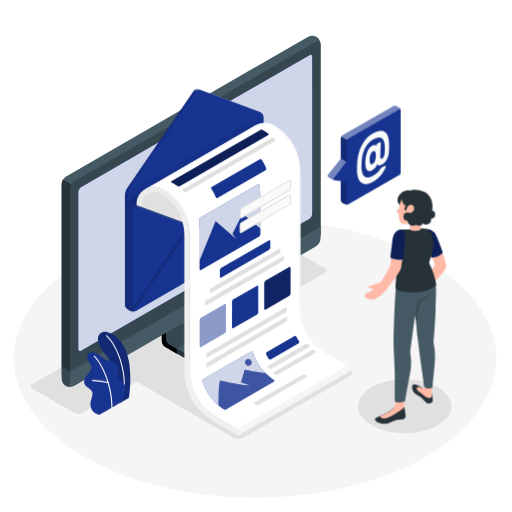
t = 0.00 s
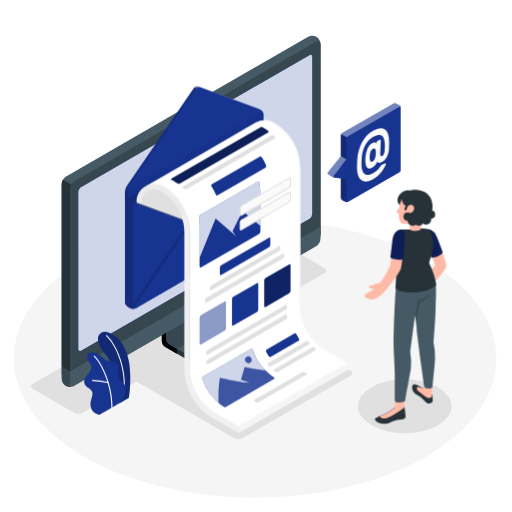
t = 0.19 s
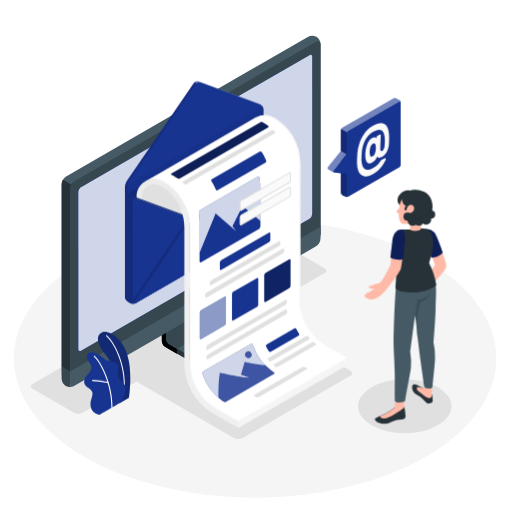
t = 0.56 s
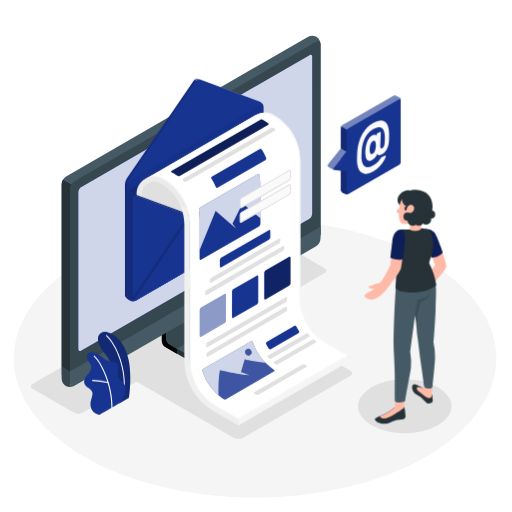
t = 0.75 s
t = 0.94 s: frame unchanged from t = 0.56 s, image omitted
t = 1.31 s: frame unchanged from t = 0.19 s, image omitted

The animated SVG that drew these frames (rendered in a browser with its animation timeline set to each time). Animation: 1 CSS @keyframes rule; one cycle of 1.50 s, repeats indefinitely.

<svg class="animated" id="freepik_stories-newsletter" xmlns="http://www.w3.org/2000/svg" viewBox="0 0 500 500" version="1.1" xmlns:xlink="http://www.w3.org/1999/xlink" xmlns:svgjs="http://svgjs.com/svgjs"><style>svg#freepik_stories-newsletter:not(.animated) .animable {opacity: 0;}svg#freepik_stories-newsletter.animated #freepik--Newsletter--inject-45 {animation: 1.5s Infinite  linear floating;animation-delay: 0s;}svg#freepik_stories-newsletter.animated #freepik--speech-bubble--inject-45 {animation: 1.5s Infinite  linear floating;animation-delay: 0s;}            @keyframes floating {                0% {                    opacity: 1;                    transform: translateY(0px);                }                50% {                    transform: translateY(-10px);                }                100% {                    opacity: 1;                    transform: translateY(0px);                }            }        </style><g id="freepik--Floor--inject-45" class="animable" style="transform-origin: 249.05px 350.02px;"><ellipse id="freepik--floor--inject-45" cx="249.05" cy="350.02" rx="235.61" ry="136.03" style="fill: rgb(245, 245, 245); transform-origin: 249.05px 350.02px;" class="animable"></ellipse></g><g id="freepik--Shadows--inject-45" class="animable" style="transform-origin: 235.466px 333.058px;"><path id="freepik--Shadow--inject-45" d="M228.47,427.63l-96.95-56c-2.4-1.38-2.4-3.62,0-5L236.59,306a9.57,9.57,0,0,1,8.66,0l97,56c2.39,1.38,2.39,3.61,0,5L237.13,427.63A9.57,9.57,0,0,1,228.47,427.63Z" style="fill: rgb(224, 224, 224); transform-origin: 236.881px 366.815px;" class="animable"></path><ellipse id="freepik--shadow--inject-45" cx="395.28" cy="396.7" rx="45.65" ry="26.36" style="fill: rgb(224, 224, 224); transform-origin: 395.28px 396.7px;" class="animable"></ellipse><path id="freepik--shadow--inject-45" d="M72.36,403.17,31.72,379.71c-2.29-1.32-2.29-3.47,0-4.79L268.11,238.44a9.19,9.19,0,0,1,8.3,0l40.64,23.46c2.29,1.33,2.29,3.47,0,4.79L80.66,403.17A9.13,9.13,0,0,1,72.36,403.17Z" style="fill: rgb(224, 224, 224); transform-origin: 174.385px 320.809px;" class="animable"></path></g><g id="freepik--Device--inject-45" class="animable" style="transform-origin: 186.62px 206.438px;"><g id="freepik--device--inject-45" class="animable" style="transform-origin: 186.62px 206.438px;"><path d="M218.44,356.71l34.94-20.2c3.6-2.08,5.4-4.81,5.4-7.53s0-4.86,0-4.86l-36.25-20.44a7.7,7.7,0,0,1-3.48-6V260.39l-61,35.26v37.27a7.7,7.7,0,0,0,3.48,6l30.84,17.77C199.56,360.87,211.24,360.87,218.44,356.71Z" style="fill: rgb(38, 50, 56); transform-origin: 208.415px 310.109px;" id="elt9v4h1vy44f" class="animable"></path><path d="M172.7,340.54v4.84l-11.19-6.44a7.7,7.7,0,0,1-3.47-6V295.65l11.62-6.71c.25,2.95.51,6,.75,9l-8.15,4.72v27.84a7.65,7.65,0,0,0,3.47,6Z" id="elfq4rlh8pfnn" class="animable" style="transform-origin: 165.37px 317.16px;"></path><path d="M162.25,330.49a7.67,7.67,0,0,0,3.48,6l26.62,15.34c7.21,4.16,18.89,4.16,26.09,0l34.95-20.2c7.21-4.15,7.21-10.89,0-15l-26.64-15.35a7.68,7.68,0,0,1-3.48-6V267.38l-61,35.26Z" style="fill: rgb(69, 90, 100); transform-origin: 210.524px 311.165px;" id="elhibzq87b9q4" class="animable"></path><path d="M233.84,305.35h0l-7.08-4.09a7.68,7.68,0,0,1-3.48-6V267.38l-61,35.26v27.85a7.67,7.67,0,0,0,3.48,6l7,4Z" style="fill: rgb(55, 71, 79); transform-origin: 198.06px 303.935px;" id="elval7q80fa8b" class="animable"></path><path d="M258.79,324.12V329c0,2.73-1.81,5.44-5.4,7.53L218.45,356.7A26.17,26.17,0,0,1,206,359.79V355a26.17,26.17,0,0,0,12.45-3.09l34.94-20.21C257,329.58,258.79,326.85,258.79,324.12Z" style="fill: rgb(55, 71, 79); transform-origin: 232.395px 341.955px;" id="el4p50c68dicw" class="animable"></path><path d="M64.27,372.33a9.32,9.32,0,0,0,8.43-.16l236-136.25a9.6,9.6,0,0,0,4.35-7.53V43.28A9.3,9.3,0,0,0,309,35.91a9.3,9.3,0,0,0-8.42.16l-236,136.25a9.58,9.58,0,0,0-4.34,7.52V365A9.34,9.34,0,0,0,64.27,372.33Z" style="fill: rgb(69, 90, 100); transform-origin: 186.645px 204.12px;" id="ela5uriufon" class="animable"></path><path d="M72.7,372.16l236-136.24a9.61,9.61,0,0,0,4.34-7.53V43.28c0-2.77-1.94-3.9-4.34-2.51L72.7,177a9.61,9.61,0,0,0-4.35,7.53v185.1C68.35,372.43,70.3,373.55,72.7,372.16Z" style="fill: rgb(55, 71, 79); transform-origin: 190.695px 206.466px;" id="eluupg9jd129l" class="animable"></path><path d="M72.06,377.13a9.42,9.42,0,0,1-7.79-.16,9.35,9.35,0,0,1-4.08-7.39V358l8.16,4.72V374.3C68.35,376.83,70,378,72.06,377.13Z" style="fill: rgb(55, 71, 79); transform-origin: 66.125px 367.948px;" id="eliufpkvkmij" class="animable"></path><path d="M68.35,362.72v11.57c0,2.77,2,3.9,4.35,2.51l236-136.25A9.61,9.61,0,0,0,313,233V221.41Z" style="fill: rgb(69, 90, 100); transform-origin: 190.675px 299.402px;" id="els064lamg7p" class="animable"></path><path d="M76.51,340.91V187.25a5.76,5.76,0,0,1,2.61-4.51L302.27,53.9c1.44-.83,2.61-.16,2.61,1.5V209.06a5.76,5.76,0,0,1-2.61,4.52L79.11,342.42C77.67,343.25,76.51,342.57,76.51,340.91Z" style="fill: #183491; transform-origin: 190.695px 198.159px;" id="elzrihjlw8jl" class="animable"></path><path d="M76.51,340.91V187.25a5.76,5.76,0,0,1,2.61-4.51L302.27,53.9c1.44-.83,2.61-.16,2.61,1.5V209.06a5.76,5.76,0,0,1-2.61,4.52L79.11,342.42C77.67,343.25,76.51,342.57,76.51,340.91Z" style="fill: #183491; transform-origin: 190.695px 198.159px;" id="el45rm5bbixs4" class="animable"></path><g id="el8whvg8n5afn"><path d="M76.51,340.91V187.25a5.76,5.76,0,0,1,2.61-4.51L302.27,53.9c1.44-.83,2.61-.16,2.61,1.5V209.06a5.76,5.76,0,0,1-2.61,4.52L79.11,342.42C77.67,343.25,76.51,342.57,76.51,340.91Z" style="fill: rgb(255, 255, 255); opacity: 0.8; transform-origin: 190.695px 198.159px;" class="animable" id="els1rm8ommycr"></path></g><path d="M190.69,296.39a8,8,0,0,0-3.59,6.23c0,2.29,1.61,3.22,3.59,2.07a7.92,7.92,0,0,0,3.6-6.22C194.29,296.17,192.68,295.24,190.69,296.39Z" style="fill: #183491; transform-origin: 190.695px 300.54px;" id="elm1lr6kh3q5r" class="animable"></path><path d="M69.63,180.25a9.23,9.23,0,0,0-1.28,4.29V362.72L60.19,358V179.84a8.89,8.89,0,0,1,1.28-4.29Z" style="fill: rgb(38, 50, 56); transform-origin: 64.91px 269.135px;" id="eli1a1ap5ywdf" class="animable"></path></g></g><g id="freepik--Newsletter--inject-45" class="animable" style="transform-origin: 231.53px 256.096px;"><g id="freepik--newsletter--inject-45" class="animable" style="transform-origin: 231.53px 256.096px;"><g id="freepik--Envelope--inject-45" class="animable" style="transform-origin: 231.53px 256.096px;"><path d="M122,196.15l133.38-77,5.34,3.08a5.57,5.57,0,0,1,2.51,4.35V225a5.55,5.55,0,0,1-2.51,4.34L132.31,303.42a5.61,5.61,0,0,1-5,0l-2.83-1.64a5.55,5.55,0,0,1-2.51-4.34Z" style="fill: #183491; transform-origin: 192.6px 211.579px;" id="el01h7zel9929z" class="animable"></path><g id="elzxr4m69aet"><path d="M122,196.15l133.38-77,5.34,3.08a5.57,5.57,0,0,1,2.51,4.35V225a5.55,5.55,0,0,1-2.51,4.34L132.31,303.42a5.61,5.61,0,0,1-5,0l-2.83-1.64a5.55,5.55,0,0,1-2.51-4.34Z" style="opacity: 0.2; transform-origin: 192.6px 211.579px;" class="animable" id="elj2f03okviq"></path></g><path d="M254.6,110.49l.54-.3-2.07-1.2h0a3.94,3.94,0,0,0-.55-.26L193.82,87a4.06,4.06,0,0,0-4.51,1.44L123.65,184.3a11.34,11.34,0,0,0-1.7,5.48v6.37l2,1.18,131.34-78.19v-6.37A4.3,4.3,0,0,0,254.6,110.49Z" style="fill: #183491; transform-origin: 188.62px 142.066px;" id="eljspna59viuq" class="animable"></path><g id="elsbdhzt8g3m"><path d="M192,88.87a3.32,3.32,0,0,0-.68.72l-65.67,95.89a10.2,10.2,0,0,0-1.22,2.74l-2-1.18a13.1,13.1,0,0,1,.53-1.45s0,0,0,0c.09-.2.18-.39.28-.58l0-.09a5.23,5.23,0,0,1,.35-.58l65.66-95.89a3.19,3.19,0,0,1,.33-.4l.35-.32Z" style="opacity: 0.1; transform-origin: 157.215px 137.975px;" class="animable" id="elhqc7xesnww9"></path></g><g id="el8luv7z9jdpv"><path d="M255.12,110.18a3.2,3.2,0,0,0-.56-.27L195.85,88.15a4,4,0,0,0-3.82.72l-2-1.18a4.07,4.07,0,0,1,3.83-.72l58.7,21.75a3.11,3.11,0,0,1,.55.27Z" style="fill: rgb(255, 255, 255); opacity: 0.35; transform-origin: 222.575px 98.4759px;" class="animable" id="elzmpakebvjv"></path></g><path d="M123.3,184.88a6.36,6.36,0,0,1,.35-.58A6.36,6.36,0,0,0,123.3,184.88Z" style="fill: #183491; transform-origin: 123.475px 184.59px;" id="ela9ch8cex3z" class="animable"></path><path d="M189.64,88l.35-.32Z" style="fill: #183491; transform-origin: 189.815px 87.84px;" id="elee6vo49uhy" class="animable"></path><path d="M122.42,187.05a12.56,12.56,0,0,1,.53-1.46A12.56,12.56,0,0,0,122.42,187.05Z" style="fill: #183491; transform-origin: 122.685px 186.32px;" id="ellbz9bl8folb" class="animable"></path><path d="M123,185.55c.09-.2.18-.39.28-.58C123.15,185.16,123.06,185.35,123,185.55Z" style="fill: #183491; transform-origin: 123.14px 185.26px;" id="el1oywbhgk66f" class="animable"></path><g id="el3pjmpi35wbr"><path d="M123,185.59l0,0Z" style="opacity: 0.2; transform-origin: 123px 185.59px;" class="animable" id="elos8ygrgty4"></path></g><g id="el63os67jb2jr"><polygon points="122.42 187.05 122.42 187.05 122.42 187.04 122.42 187.05" style="opacity: 0.2; transform-origin: 122.42px 187.045px;" class="animable" id="el46kgybwgk44"></polygon></g><g id="elxryq5sm8dkn"><polygon points="189.99 87.69 189.99 87.69 189.99 87.69 189.99 87.69" style="opacity: 0.2; transform-origin: 189.99px 87.69px;" class="animable" id="eleca00itobw"></polygon></g><g id="elmu2mxxid8v"><path d="M123.25,185a.41.41,0,0,1,0-.09A.41.41,0,0,0,123.25,185Z" style="opacity: 0.2; transform-origin: 123.249px 184.955px;" class="animable" id="el6gxaxv2jqk9"></path></g><g id="elehketwx6c84"><path d="M189.31,88.41a4.12,4.12,0,0,1,.33-.4A4.12,4.12,0,0,0,189.31,88.41Z" style="opacity: 0.2; transform-origin: 189.475px 88.21px;" class="animable" id="elmqps0p98w1"></path></g><path d="M191.35,89.59l-65.67,95.89A11.44,11.44,0,0,0,124,191v6.37l133.38-77V114a4.62,4.62,0,0,0-2.81-4L195.85,88.16A4,4,0,0,0,191.35,89.59Z" style="fill: #183491; transform-origin: 190.69px 142.661px;" id="el8z4db7ss3qj" class="animable"></path><g id="el069rmxttnwqp"><path d="M257.37,114a4.35,4.35,0,0,0-.71-2.24l-132.2,76.51v0A9.8,9.8,0,0,0,124,191v6.37l133.38-77Z" style="opacity: 0.05; transform-origin: 190.69px 154.565px;" class="animable" id="elu2vzdjlmck7"></path></g><path d="M181.11,209.46a51.72,51.72,0,0,1,4.09,20.18v3.89l-49.82,26h0V199.65a15,15,0,0,1,.39-3.43h0c.1-.44.23-.87.36-1.3l.22-.64a13.87,13.87,0,0,1,.84-1.84,14.65,14.65,0,0,1,1.92-2.76c.21-.25.44-.49.67-.72s.48-.46.73-.68a15.19,15.19,0,0,1,17.65-1.77s.88-.36,2.5-1a52.08,52.08,0,0,1,17.58,18.15A53.72,53.72,0,0,1,181.11,209.46Z" style="fill: rgb(224, 224, 224); transform-origin: 160.29px 222.003px;" id="eld9ugk1fbq09" class="animable"></path><polygon points="341.11 362.75 232.81 425.42 232.81 419.54 341.1 356.87 341.11 362.75" style="fill: rgb(245, 245, 245); transform-origin: 286.96px 391.145px;" id="elx0l7qimuc9f" class="animable"></polygon><path d="M181.11,209.46a53.72,53.72,0,0,0-2.87-5.79q-1.19-2.05-2.56-4c-.25-.36-.51-.72-.78-1.07s-.48-.65-.73-1-.42-.54-.64-.8l-.21-.26-.82-1a5.08,5.08,0,0,0-.38-.43c-.21-.25-.44-.5-.66-.74-.5-.55-1-1.09-1.55-1.6-.3-.31-.6-.61-.91-.89a3.25,3.25,0,0,0-.27-.26l-.84-.77c-.33-.3-.66-.59-1-.87s-.55-.47-.84-.7a4.78,4.78,0,0,0-.42-.34c-.32-.26-.65-.51-1-.76s-.85-.64-1.29-1-.89-.63-1.34-.92l-1.36-.88-.26-.16-1.17-.7c-.35-.2-.71-.39-1.06-.56a20.1,20.1,0,0,0-1.87-.79,18.77,18.77,0,0,0-2.12-.61l-.71-.14a17.34,17.34,0,0,0-2.86-.24l-.77,0a10.54,10.54,0,0,0-1.13.09l-.63.08-.41.06a3.89,3.89,0,0,0-.47.09h-.06l-.7.16a5.26,5.26,0,0,0-.53.15l-.27.08q-.28.08-.57.18a13.66,13.66,0,0,0-1.5.58c-.3.13-.6.28-.9.43a1.3,1.3,0,0,0-.26.14c-.16.08-.33.17-.49.27l-.47.29a16.94,16.94,0,0,0-1.66,1.15s-.06.05-.08.07c-.27.22-.54.44-.81.69h0l-.56.53c-.11.1-.21.21-.31.31a18.23,18.23,0,0,0-1.39,1.64c-.18.24-.35.48-.51.73s-.38.58-.56.89c0,0,0,0,0,0a9.75,9.75,0,0,0-.49.9,13.07,13.07,0,0,0-.57,1.26c-.08.2-.17.41-.24.63s-.07.19-.1.28c-.11.32-.2.64-.29,1s-.17.64-.23,1c0,0,0,0,0,0a6.42,6.42,0,0,0-.13.66,2.17,2.17,0,0,0,0,.25c0,.22-.07.43-.09.64s-.06.57-.07.86,0,.79,0,1.2l0,47.77h5.14V199.66a12.17,12.17,0,0,1,18.27-10.55,47,47,0,0,1,19.48,21.82l6.1,1.45C181.89,211.4,181.51,210.42,181.11,209.46Z" style="fill: rgb(235, 235, 235); transform-origin: 157.833px 214.71px;" id="elmm9vv431bqb" class="animable"></path><path d="M259.8,226.27a1.21,1.21,0,0,1-.14.2l-55.59-17.62a9.58,9.58,0,0,0-12,3.69l-59.42,88.32-2.2,1.27h0a1.79,1.79,0,0,1-1.7.19l61.11-91a9.62,9.62,0,0,1,12-3.7Z" style="fill: #183491; transform-origin: 194.275px 254.634px;" id="el5hg6i3hn0hb" class="animable"></path><g id="elw2y1p0v7ob"><path d="M186.59,221.21l.14-.12-54.09,79.77-2.2,1.27h0a1.82,1.82,0,0,1-1.7.19l55.73-82.4Z" style="fill: rgb(255, 255, 255); opacity: 0.4; transform-origin: 157.735px 261.184px;" class="animable" id="elais2isfyllw"></path></g><g id="elwmhqm97i0u"><path d="M259.8,226.27a1.21,1.21,0,0,1-.14.2l-55.59-17.63a9.57,9.57,0,0,0-12,3.7l-2.2-1.28a9.6,9.6,0,0,1,12-3.68Z" style="fill: rgb(255, 255, 255); opacity: 0.4; transform-origin: 224.835px 216.618px;" class="animable" id="el4rjli0h6typ"></path></g><path d="M263.13,125.94h0c-.12-.72-.5-.92-1-.58a2.89,2.89,0,0,0-.64.66l-.28.39L206.36,209.8l-8.19,11.41a4.67,4.67,0,0,1-4.51,1.69l-7.07-1.68-54-19.87a2.75,2.75,0,0,0-1.1,0,2,2,0,0,0-.41.13l2-1.18,51.74,19,6.81,2.44a4.65,4.65,0,0,0,4.51-1.69l8.19-11.4,55.12-83.78a2.2,2.2,0,0,1,.62-.57l-4.77-2.75,2-1.15,3.3,1.9A5.72,5.72,0,0,1,263.13,125.94Z" style="fill: #183491; transform-origin: 197.105px 171.689px;" id="elmzn1pl1oerf" class="animable"></path><g id="elb30qo1fihl9"><path d="M206.36,209.79l-8.19,11.41a4.67,4.67,0,0,1-4.51,1.69l-7.07-1.68.14-.12.34-.54,4.63,1.1a4.65,4.65,0,0,0,4.51-1.69l8.11-11.28Z" style="fill: rgb(255, 255, 255); opacity: 0.4; transform-origin: 196.475px 215.824px;" class="animable" id="el3a71o0r763k"></path></g><g id="eln9707hpy7bn"><path d="M260.67,122.21l-3.3-1.9-2,1.15,4.77,2.75h0a2.1,2.1,0,0,0-.62.57L204.4,208.56l-.08.11h0l2,1.11,54.85-83.39.28-.39a2.89,2.89,0,0,1,.64-.66c.49-.34.87-.14,1,.58h0A5.72,5.72,0,0,0,260.67,122.21Z" style="opacity: 0.1; transform-origin: 233.705px 165.045px;" class="animable" id="elekmxqnj2p8n"></path></g><path d="M133.72,202.94,122,196.15V297.44a5.55,5.55,0,0,0,2.51,4.34l2.83,1.63a5.58,5.58,0,0,0,5,0l1.41-.82Z" style="fill: #183491; transform-origin: 127.875px 250.076px;" id="elr1mglvz5gw" class="animable"></path><g id="elqytau5076i"><path d="M133.72,202.94,122,196.15V297.44a5.55,5.55,0,0,0,2.51,4.34l2.83,1.63a5.58,5.58,0,0,0,5,0l1.41-.82Z" style="opacity: 0.15; transform-origin: 127.875px 250.076px;" class="animable" id="eldcahahf9775"></path></g><path d="M261.21,126.41v97.32a5,5,0,0,1-.78,2.54,5.2,5.2,0,0,1-1.47,1.64l-.09.06-.17.11-128.36,74.1h0a2.38,2.38,0,0,1-.49.23,3.19,3.19,0,0,1,0-.45v-98.4a2.18,2.18,0,0,1,2.82-2.22l54,19.87,7.07,1.68a4.67,4.67,0,0,0,4.51-1.69l8.19-11.41Z" style="fill: rgb(69, 90, 100); transform-origin: 195.526px 214.41px;" id="elicheugj6amr" class="animable"></path><path d="M263.18,126.57V225a5.11,5.11,0,0,1-.78,2.54,5.48,5.48,0,0,1-1.47,1.65l-.1,0a1.53,1.53,0,0,1-.16.11l-128.36,74.1h0a1.79,1.79,0,0,1-1.71.2,1.52,1.52,0,0,1-.75-1.2,3.19,3.19,0,0,1,0-.45v-98.4a2.18,2.18,0,0,1,2.82-2.22l54,19.87,7.07,1.68a4.67,4.67,0,0,0,4.51-1.69l8.19-11.41,54.85-83.39.28-.39C262.42,124.73,263.18,125,263.18,126.57Z" style="fill: #183491; transform-origin: 196.511px 214.464px;" id="elsdynf7oabv" class="animable"></path><path d="M260.67,229.31l.17-.11.09-.06a5.32,5.32,0,0,0,1.47-1.64,5.11,5.11,0,0,0,.78-2.5l-56.81-15.2,38,28.9Z" style="fill: #183491; transform-origin: 234.775px 224.25px;" id="elmv016p2hwn" class="animable"></path><g id="eldxmqgeevaj"><path d="M260.67,229.31l.17-.11.09-.06a5.32,5.32,0,0,0,1.47-1.64,5.11,5.11,0,0,0,.78-2.5l-56.81-15.2,38,28.9Z" style="opacity: 0.2; transform-origin: 234.775px 224.25px;" class="animable" id="els5yzqn7wux"></path></g><path d="M129.8,302a1.73,1.73,0,0,0,.78,1.65,1.75,1.75,0,0,0,1.71-.19h0l44.2-25.51,10.09-56.69-56.8,79.12Z" style="fill: #183491; transform-origin: 158.18px 262.525px;" id="elz7lwy2nt87" class="animable"></path><g id="elkdxpmfni2qn"><path d="M192,212.53l-61.46,91.08a1.73,1.73,0,0,1-.78-1.65v-1.63l60-89,0,0Z" style="opacity: 0.15; transform-origin: 160.874px 257.47px;" class="animable" id="el70b2qhssari"></path></g><path d="M262.4,227.5a5.32,5.32,0,0,1-1.47,1.64l-.09.06L132.31,303.41h0a1.75,1.75,0,0,1-1.71.19l61.47-91.09a9.65,9.65,0,0,1,12.08-3.71Z" style="fill: #183491; transform-origin: 196.5px 255.859px;" id="elw1f5htz849a" class="animable"></path><path d="M262.4,227.5a5.2,5.2,0,0,1-1.47,1.64l-.09.06L132.31,303.41h0a1.81,1.81,0,0,1-1.71.19l1.71-2.72L258.6,228l.1-.06a5.11,5.11,0,0,0,1.33-1.44Z" style="fill: #183491; transform-origin: 196.5px 265.116px;" id="elpfv1p4uelwg" class="animable"></path><g id="elg3rx3qkzv0g"><path d="M122.42,187l2,1.18A10,10,0,0,0,124,191v6.36l-2-1.18v-6.37A10,10,0,0,1,122.42,187Z" style="opacity: 0.15; transform-origin: 123.21px 192.18px;" class="animable" id="elqiwe234zb9"></path></g><polygon points="133.15 200.26 131.11 201.44 129.05 200.25 123.98 197.33 125.95 196.16 133.15 200.26" style="fill: #183491; transform-origin: 128.565px 198.8px;" id="elwtjojc4bc3" class="animable"></polygon><g id="el8ldtd5p2s4"><path d="M133.24,200.3,126,196.16l-2,1.17,5.07,2.92,2.06,1.19,0,0,.39-.12a2.75,2.75,0,0,1,1.1,0l4.1,1.52,47.11,17.34.74-1.09Z" style="opacity: 0.1; transform-origin: 154.285px 208.17px;" class="animable" id="el3pwonl2jdm6"></path></g></g><path d="M340.86,357.06,232.57,419.73l-21.64-12.5a51.91,51.91,0,0,1-26-45V229.83a51.71,51.71,0,0,0-4.08-20.18,53.72,53.72,0,0,0-2.87-5.79,51.89,51.89,0,0,0-19-19,17.09,17.09,0,0,0-16.56-.42l12.9-7.44,47.58-27.47,46.95-27.28.14-.08a17.13,17.13,0,0,1,17.28,0,51.94,51.94,0,0,1,26,45V299.58a51.94,51.94,0,0,0,26,45Z" style="fill: rgb(255, 255, 255); transform-origin: 241.64px 269.781px;" id="elh49d52c6nsv" class="animable"></path><path d="M258.64,119.83v1a16.07,16.07,0,0,1,8.13,2.22,50.9,50.9,0,0,1,25.47,44.11V299.58a53.11,53.11,0,0,0,26.47,45.85l20.15,11.64-106.29,61.5-21.15-12.21A51,51,0,0,1,186,362.26V229.83A52.9,52.9,0,0,0,159.48,184a18,18,0,0,0-9.13-2.48c-.29,0-.58,0-.88,0l6.35-3.66,47.58-27.48,47-27.28.12-.07a16.32,16.32,0,0,1,8.15-2.21v-1m0,0a17.34,17.34,0,0,0-8.65,2.34l-.14.08L202.9,149.53,155.32,177l-12.9,7.44a17.36,17.36,0,0,1,7.93-1.93,17.06,17.06,0,0,1,8.63,2.35,51.89,51.89,0,0,1,19,19,53.72,53.72,0,0,1,2.87,5.79A51.71,51.71,0,0,1,185,229.83V362.26a51.91,51.91,0,0,0,26,45l21.64,12.5,108.29-62.67-21.65-12.5a51.94,51.94,0,0,1-26-45V167.16a51.94,51.94,0,0,0-26-45,17.19,17.19,0,0,0-8.63-2.35Z" style="fill: rgb(245, 245, 245); transform-origin: 241.675px 269.785px;" id="elscmpe87pdjf" class="animable"></path><path d="M232.81,419.54,211.17,407a51.92,51.92,0,0,1-26-45V229.64a51.74,51.74,0,0,0-3-17.26l-6.1-1.45.33.76a46.43,46.43,0,0,1,3.6,17.95V362.07a57.25,57.25,0,0,0,28.53,49.42L230.28,424l2.53,1.42Z" style="fill: rgb(240, 240, 240); transform-origin: 204.44px 318.175px;" id="el0wawylbw32p" class="animable"></path><path d="M212.51,193.23l46.65-26.91a1.78,1.78,0,0,0,.74-2.15c-.63-1.53-1.35-3-2.12-4.5-.67-1.25-1.38-2.47-2.14-3.66a1.59,1.59,0,0,0-2.12-.5l-46.66,26.93a1.3,1.3,0,0,0-.61,1.78l.66,1a53.3,53.3,0,0,1,3,5.53c.27.59.54,1.19.79,1.8A1.27,1.27,0,0,0,212.51,193.23Z" style="fill: #183491; transform-origin: 233.059px 174.343px;" id="elhbpz93r3dkf" class="animable"></path><path d="M182,187.4l86.08-49.68a1.11,1.11,0,0,0,.26-1.83l-.89-.86a2.13,2.13,0,0,0-2.4-.26L179,184.46a1,1,0,0,0-.2,1.77l.88.85A2,2,0,0,0,182,187.4Z" style="fill: rgb(224, 224, 224); transform-origin: 223.532px 161.074px;" id="el90yyv8on28m" class="animable"></path><path d="M173.12,181.57c-.55-.38-1.1-.76-1.67-1.13-.85-.55-1.72-1.08-2.61-1.58q-.6-.35-1.23-.63c-.69-.32-.69-.87,0-1.29l86.12-49.72a4.92,4.92,0,0,1,1.48-.68l.18.07a20.44,20.44,0,0,1,2.49,1.22c1.34.79,2.65,1.64,3.91,2.53a.91.91,0,0,1-.09,1.64l-86.1,49.71A2.53,2.53,0,0,1,173.12,181.57Z" style="fill: #183491; transform-origin: 214.678px 154.255px;" id="elpv7mae1u5x" class="animable"></path><g id="ele09geslm8in"><path d="M173.12,181.57c-.55-.38-1.1-.76-1.67-1.13-.85-.55-1.72-1.08-2.61-1.58q-.6-.35-1.23-.63c-.69-.32-.69-.87,0-1.29l86.12-49.72a4.92,4.92,0,0,1,1.48-.68l.18.07a20.44,20.44,0,0,1,2.49,1.22c1.34.79,2.65,1.64,3.91,2.53a.91.91,0,0,1-.09,1.64l-86.1,49.71A2.53,2.53,0,0,1,173.12,181.57Z" style="opacity: 0.4; transform-origin: 214.678px 154.255px;" class="animable" id="el0zxsuxwf3xgj"></path></g><path d="M254.1,228.71v-37c0-1.19-.06-4.33-.19-5.5a49.29,49.29,0,0,0-.68-5.44,1,1,0,0,0-1.58-.72l-56.43,32.57a2.25,2.25,0,0,0-1,2.22,52.19,52.19,0,0,1,.8,8.6c0,.17,0,5.2,0,5.37v34c0,.82.58,1.16,1.3.75L252.81,231A2.87,2.87,0,0,0,254.1,228.71Z" style="fill: #183491; transform-origin: 224.148px 221.798px;" id="elcghr32ityn9" class="animable"></path><g id="el8ag9216up1f"><path d="M254.1,228.71v-37c0-1.19-.06-4.33-.19-5.5a49.29,49.29,0,0,0-.68-5.44,1,1,0,0,0-1.58-.72l-56.43,32.57a2.25,2.25,0,0,0-1,2.22,52.19,52.19,0,0,1,.8,8.6c0,.17,0,5.2,0,5.37v34c0,.82.58,1.16,1.3.75L252.81,231A2.87,2.87,0,0,0,254.1,228.71Z" style="fill: rgb(255, 255, 255); opacity: 0.8; transform-origin: 224.148px 221.798px;" class="animable" id="el3bfuzxruy73"></path></g><path d="M236.86,208.68,227,228.44l3.58,4.69L210.53,216,195,254.06v8.76c0,.82.58,1.16,1.3.75L252.81,231a2.87,2.87,0,0,0,1.29-2.25V223Z" style="fill: #183491; transform-origin: 224.55px 236.212px;" id="elic3v2m45agf" class="animable"></path><path d="M216,261.58l46.62-26.92c.72-.41,1.3-.08,1.3.75v6.38a2.86,2.86,0,0,1-1.3,2.25L216,271c-.72.41-1.3.08-1.3-.75v-6.38A2.86,2.86,0,0,1,216,261.58Z" style="fill: #183491; transform-origin: 239.31px 252.83px;" id="elz16j5m42n9" class="animable"></path><path d="M206.18,281.33l66.31-38.28c.72-.42,1.3-.08,1.3.75v1.69a2.87,2.87,0,0,1-1.3,2.25L206.18,286c-.72.42-1.3.08-1.3-.75v-1.69A2.89,2.89,0,0,1,206.18,281.33Z" style="fill: rgb(224, 224, 224); transform-origin: 239.335px 264.525px;" id="elo5cepiqo5c" class="animable"></path><path d="M201.6,293.36l74.58-43.06c.72-.41,1.3-.08,1.3.75v1.69a2.86,2.86,0,0,1-1.3,2.25L201.6,298.05c-.72.41-1.3.08-1.3-.75v-1.69A2.88,2.88,0,0,1,201.6,293.36Z" style="fill: rgb(224, 224, 224); transform-origin: 238.89px 274.175px;" id="eluc3d1q4itg" class="animable"></path><path d="M196.34,310.48l23-13.28c.71-.41,1.29-.07,1.29.75v25.13a2.87,2.87,0,0,1-1.29,2.25l-23,13.28c-.71.41-1.29.08-1.29-.75V312.73A2.87,2.87,0,0,1,196.34,310.48Z" style="fill: #183491; transform-origin: 207.84px 317.906px;" id="el2ikra8e41xu" class="animable"></path><g id="el0cj82ome49v"><path d="M196.34,310.48l23-13.28c.71-.41,1.29-.07,1.29.75v25.13a2.87,2.87,0,0,1-1.29,2.25l-23,13.28c-.71.41-1.29.08-1.29-.75V312.73A2.87,2.87,0,0,1,196.34,310.48Z" style="fill: rgb(255, 255, 255); opacity: 0.5; transform-origin: 207.84px 317.906px;" class="animable" id="eldj2f1q6jut"></path></g><path d="M227.85,292.29l23-13.28c.72-.41,1.3-.07,1.3.75V304.9a2.89,2.89,0,0,1-1.3,2.25l-23,13.27c-.72.41-1.3.08-1.3-.75V294.54A2.86,2.86,0,0,1,227.85,292.29Z" style="fill: #183491; transform-origin: 239.35px 299.716px;" id="ele6190wu9kpk" class="animable"></path><path d="M259.35,274.1l23-13.27c.72-.42,1.3-.08,1.3.75v25.13a2.87,2.87,0,0,1-1.3,2.25l-23,13.27c-.72.41-1.3.08-1.3-.75V276.35A2.86,2.86,0,0,1,259.35,274.1Z" style="fill: #183491; transform-origin: 270.85px 281.528px;" id="elaeubjw41b4" class="animable"></path><g id="elzjix2zfezeg"><path d="M259.35,274.1l23-13.27c.72-.42,1.3-.08,1.3.75v25.13a2.87,2.87,0,0,1-1.3,2.25l-23,13.27c-.72.41-1.3.08-1.3-.75V276.35A2.86,2.86,0,0,1,259.35,274.1Z" style="opacity: 0.3; transform-origin: 270.85px 281.528px;" class="animable" id="elo0w0embz7f"></path></g><path d="M278.89,305.06l-76.16,44c-.72.41-1.3.07-1.3-.75v-1.69a2.89,2.89,0,0,1,1.3-2.25l76.16-44c.71-.41,1.3-.07,1.3.75v1.69A2.86,2.86,0,0,1,278.89,305.06Z" style="fill: rgb(224, 224, 224); transform-origin: 240.81px 324.715px;" id="elpkm0l6ojgo" class="animable"></path><path d="M203.11,358.2l76.17-44a2.51,2.51,0,0,0,1.13-2.24c-.05-.49-.09-1-.13-1.48a.84.84,0,0,0-1.38-.74l-76.14,44a2.66,2.66,0,0,0-1.23,2.24c0,.5.07,1,.12,1.5A.9.9,0,0,0,203.11,358.2Z" style="fill: rgb(224, 224, 224); transform-origin: 240.972px 333.967px;" id="elag10i3cjhm" class="animable"></path><path d="M245.08,343.31l-46.64,26.93a2,2,0,0,0-.86,2.19,52,52,0,0,0,20.54,27.11,2.66,2.66,0,0,0,2.55.07l46.68-26.95a.84.84,0,0,0,0-1.56A52.06,52.06,0,0,1,246.82,344,1.14,1.14,0,0,0,245.08,343.31Z" style="fill: #183491; transform-origin: 232.697px 371.511px;" id="elhrju5g40cbo" class="animable"></path><g id="elibw6q7x37i8"><path d="M245.08,343.31l-46.64,26.93a2,2,0,0,0-.86,2.19,52,52,0,0,0,20.54,27.11,2.66,2.66,0,0,0,2.55.07l46.68-26.95a.84.84,0,0,0,0-1.56A52.06,52.06,0,0,1,246.82,344,1.14,1.14,0,0,0,245.08,343.31Z" style="fill: rgb(255, 255, 255); opacity: 0.8; transform-origin: 232.697px 371.511px;" class="animable" id="elfho0opzj5jm"></path></g><g id="elglzksydxzdm"><path d="M267.39,371.1a52.12,52.12,0,0,1-8.34-6.93c-7.78-.64-20.16-3.22-20.16-3.22l-3.63,12.31,8.32,2.93c-7.07.56-28.85-4.69-28.85-4.69-1.57,7.44-1.49,20.2-1.42,24.4a50.56,50.56,0,0,0,4.81,3.64,2.66,2.66,0,0,0,2.55.07l46.68-26.95A.84.84,0,0,0,267.39,371.1Z" style="fill: #183491; opacity: 0.8; transform-origin: 240.589px 380.426px;" class="animable" id="elhufcebvswpr"></path></g><g id="elyagngdjwxcm"><path d="M239.69,355.43a3.49,3.49,0,0,0,4.56,1.2,3.3,3.3,0,0,0,1.11-4.36,3.38,3.38,0,0,0-4.44-1.4A3.49,3.49,0,0,0,239.69,355.43Z" style="fill: #183491; opacity: 0.8; transform-origin: 242.531px 353.779px;" class="animable" id="elkhdy5t1f0hh"></path></g><path d="M264.53,350.84l27-15.57a1.39,1.39,0,0,0,.46-2c-.92-1.43-1.78-2.91-2.56-4.43a1.4,1.4,0,0,0-2-.6L260.47,343.8a1.61,1.61,0,0,0-.63,2.1c.78,1.52,1.64,3,2.56,4.44A1.62,1.62,0,0,0,264.53,350.84Z" style="fill: #183491; transform-origin: 275.955px 339.54px;" id="elivdxvs0q96" class="animable"></path><path d="M264.78,360.07l36.82-21.25a1.15,1.15,0,0,0,.28-1.85l-.76-.87a1.88,1.88,0,0,0-2.26-.4L262.05,357a1.21,1.21,0,0,0-.34,1.9c.25.29.5.58.76.86A1.93,1.93,0,0,0,264.78,360.07Z" style="fill: rgb(224, 224, 224); transform-origin: 281.809px 347.903px;" id="ela3yg1mhv1tk" class="animable"></path><path d="M267.65,364.74q.51.43,1,.84a2.38,2.38,0,0,0,2.49.17L308,344.51a.94.94,0,0,0,.12-1.67c-.36-.28-.7-.57-1-.85a2.28,2.28,0,0,0-2.44-.24L267.82,363A1,1,0,0,0,267.65,364.74Z" style="fill: rgb(224, 224, 224); transform-origin: 287.896px 353.763px;" id="eljh8wox150o" class="animable"></path><path d="M248.48,392.94,295.16,366a2.82,2.82,0,0,1,2.59,0l1.47.84c.72.42.72,1.09,0,1.5l-46.68,26.95a2.84,2.84,0,0,1-2.6,0l-1.46-.84C247.76,394,247.76,393.35,248.48,392.94Z" style="fill: rgb(224, 224, 224); transform-origin: 273.85px 380.645px;" id="elf6bqpkwufh" class="animable"></path><path d="M235.71,203.32l46.63-26.93c.72-.42,1.3-.08,1.3.75v6.38a2.87,2.87,0,0,1-1.3,2.25l-46.62,26.92c-.72.41-1.3.08-1.3-.75v-6.37A2.87,2.87,0,0,1,235.71,203.32Z" style="fill: rgb(250, 250, 250); transform-origin: 259.03px 194.538px;" id="el2frw39bz7in" class="animable"></path><path d="M235.13,213.36a1.14,1.14,0,0,1-.58-.15,1.39,1.39,0,0,1-.63-1.27v-6.37a3.39,3.39,0,0,1,1.54-2.68L282.09,176a1.28,1.28,0,0,1,2.05,1.18v6.38a3.37,3.37,0,0,1-1.55,2.68L236,213.12A1.67,1.67,0,0,1,235.13,213.36Zm.83-9.61a2.4,2.4,0,0,0-1,1.82v6.37c0,.24.07.37.13.41s.2,0,.41-.1l46.63-26.91a2.42,2.42,0,0,0,1.05-1.82v-6.38c0-.25-.07-.37-.13-.41a.51.51,0,0,0-.42.09Z" style="fill: rgb(224, 224, 224); transform-origin: 259.033px 194.547px;" id="elwi10dwsfneq" class="animable"></path><path d="M235.71,217.46l46.63-26.93c.72-.41,1.3-.08,1.3.75v6.38a2.86,2.86,0,0,1-1.3,2.25l-46.62,26.92c-.72.42-1.3.08-1.3-.75v-6.37A2.89,2.89,0,0,1,235.71,217.46Z" style="fill: rgb(250, 250, 250); transform-origin: 259.03px 208.682px;" id="el0z271csmhx" class="animable"></path><path d="M235.13,227.51a1.06,1.06,0,0,1-.58-.16,1.39,1.39,0,0,1-.63-1.27v-6.37a3.39,3.39,0,0,1,1.54-2.68l46.63-26.93a1.28,1.28,0,0,1,2.05,1.18v6.38a3.39,3.39,0,0,1-1.55,2.69L236,227.26A1.59,1.59,0,0,1,235.13,227.51Zm47.79-36.66a.63.63,0,0,0-.33.12L236,217.9a2.4,2.4,0,0,0-1,1.81v6.37c0,.25.07.37.13.41s.2,0,.41-.09l46.63-26.92a2.39,2.39,0,0,0,1.05-1.82v-6.38c0-.24-.07-.37-.13-.41Z" style="fill: rgb(224, 224, 224); transform-origin: 259.033px 208.672px;" id="elpw7kpiddu8" class="animable"></path></g></g><g id="freepik--Plants--inject-45" class="animable" style="transform-origin: 104.627px 364.464px;"><g id="freepik--plants--inject-45" class="animable" style="transform-origin: 104.627px 364.464px;"><path d="M117.08,393.5l8.76-5.1s3-19.09,0-35.59c-4.21-23.2-20.25-30.86-25.95-28.42S93,333.77,103.72,347C110,354.78,116.77,371.89,117.08,393.5Z" style="fill: #183491; transform-origin: 111.39px 358.729px;" id="elaktjuk3ddnk" class="animable"></path><g id="el4xjka6iih57"><g style="opacity: 0.2; transform-origin: 111.39px 358.729px;" class="animable" id="elrc2022a2opo"><path d="M117.08,393.5l8.76-5.1s3-19.09,0-35.59c-4.21-23.2-20.25-30.86-25.95-28.42S93,333.77,103.72,347C110,354.78,116.77,371.89,117.08,393.5Z" id="el46l207ut5zh" class="animable" style="transform-origin: 111.39px 358.729px;"></path></g></g><path d="M121,383.67H121a.52.52,0,0,1-.46-.57c2.51-21.87-6.8-45.55-16.87-54.94a.52.52,0,1,1,.7-.76C114.6,337,124.09,361,121.55,383.21A.52.52,0,0,1,121,383.67Z" style="fill: rgb(255, 255, 255); transform-origin: 112.712px 355.445px;" id="elj7ssrkl1p1r" class="animable"></path><path d="M97.64,404.77c-1.14.68-3.62-.53-4.54-1.12a11.08,11.08,0,0,1-3.76-4.11,10.36,10.36,0,0,1-1-6.17,24.83,24.83,0,0,1,.7-3.3l.85-3.22a8.28,8.28,0,0,0,.39-3.23c-.33-2.17-2.3-3.66-4.09-4.94-2-1.41-4.06-3.29-4.11-5.92a9.25,9.25,0,0,1,2.19-5.56c1.22-1.62,2.68-3.06,3.78-4.76a6.44,6.44,0,0,0,1.22-4.12,6.7,6.7,0,0,0-.94-2.53,37,37,0,0,1-2.92-5.05c-.68-1.83-.64-4.12.77-5.47A6.07,6.07,0,0,1,90.62,344c2.78.12,5.47,2.08,7.68,3.61s3.93,3.63,6.46,4.52c3.31,1.18,7.71.49,9.91,3.87,1.91,2.93.53,6.21.34,9.32-.3,5,4.41,6.88,6.72,10.51a6.45,6.45,0,0,1,.87,4,19.18,19.18,0,0,1-1.52,6.79,66.52,66.52,0,0,1-3.71,6.74C117.3,393.44,97.81,404.66,97.64,404.77Z" style="fill: #183491; transform-origin: 102.359px 374.467px;" id="el7h8pa7cnklq" class="animable"></path><path d="M109.25,398.36h0a.52.52,0,0,1-.51-.53c.38-20.65-9.87-43.2-17.09-49.66a.52.52,0,0,1,0-.73.51.51,0,0,1,.73,0c7.37,6.58,17.82,29.5,17.44,50.44A.53.53,0,0,1,109.25,398.36Z" style="fill: rgb(255, 255, 255); transform-origin: 100.665px 372.824px;" id="el7h19rh9zqew" class="animable"></path><path d="M105.59,374.06a.26.26,0,0,1-.15,0,69.87,69.87,0,0,0-15-2.06.54.54,0,0,1-.51-.53.5.5,0,0,1,.53-.51,70.75,70.75,0,0,1,15.29,2.1.52.52,0,0,1,.36.65A.5.5,0,0,1,105.59,374.06Z" style="fill: rgb(255, 255, 255); transform-origin: 98.0308px 372.515px;" id="el3vg09266da" class="animable"></path></g></g><g id="freepik--speech-bubble--inject-45" class="animable" style="transform-origin: 355.612px 151.552px;"><g id="freepik--speach-bubble--inject-45" class="animable" style="transform-origin: 355.612px 151.552px;"><path d="M384.08,103.62l-49.85,28.74a3.24,3.24,0,0,0-1.48,2.55v60.51a3.24,3.24,0,0,0,1.49,2.54l2.69,1.52a3.31,3.31,0,0,0,3,0l49.85-28.73a3.26,3.26,0,0,0,1.48-2.56v-60.5a3.24,3.24,0,0,0-1.48-2.54l-2.7-1.52A3.31,3.31,0,0,0,384.08,103.62Z" style="fill: #183491; transform-origin: 362.005px 151.552px;" id="ely776ga64a7q" class="animable"></path><path d="M338.41,198.61v-60.5a3.26,3.26,0,0,1,1.48-2.56l49.85-28.73c.82-.47,1.48-.09,1.48.85v60.5a3.26,3.26,0,0,1-1.48,2.56l-49.85,28.73C339.07,199.93,338.41,199.55,338.41,198.61Z" style="fill: #183491; transform-origin: 364.815px 153.14px;" id="elwv588k7t7c" class="animable"></path><g id="elmvlvmume47"><path d="M339.89,199.46a3.38,3.38,0,0,1-3,0L334.24,198a3.19,3.19,0,0,1-1.49-2.53V134.91a3.06,3.06,0,0,1,.47-1.5l5.63,3.25a2.94,2.94,0,0,0-.44,1.45v60.5C338.41,199.47,339,200,339.89,199.46Z" style="opacity: 0.2; transform-origin: 336.32px 166.611px;" class="animable" id="elzyxokttojb"></path></g><g id="eltzu6jy3vknc"><path d="M391.2,107.4c-.12-.74-.72-1-1.46-.58l-49.85,28.73a2.94,2.94,0,0,0-1,1.11l-5.64-3.25a2.86,2.86,0,0,1,1-1l49.86-28.74a3.26,3.26,0,0,1,3,0l2.69,1.52A3.21,3.21,0,0,1,391.2,107.4Z" style="fill: rgb(255, 255, 255); opacity: 0.4; transform-origin: 362.225px 119.982px;" class="animable" id="el6god4fhlvd2"></path></g><path d="M326.12,175.92c-.93-.55-5.27-3-5.5-3.14a1.38,1.38,0,0,1-.29-2.11L332.88,155l5.53,3.17-12.54,15.66A1.4,1.4,0,0,0,326.12,175.92Z" style="fill: #183491; transform-origin: 329.187px 165.46px;" id="elwqgh3xrgf5" class="animable"></path><g id="elpkxauk4ahyj"><path d="M326.12,175.92c-.93-.55-5.27-3-5.5-3.14a1.38,1.38,0,0,1-.29-2.11L332.88,155l5.53,3.17-12.54,15.66A1.4,1.4,0,0,0,326.12,175.92Z" style="fill: rgb(255, 255, 255); opacity: 0.4; transform-origin: 329.187px 165.46px;" class="animable" id="elsjvhajp1nm"></path></g><path d="M338.41,158.19l-12.54,15.66a1.32,1.32,0,0,0,.84,2.26l11.7,1.27L342,167.5Z" style="fill: #183491; transform-origin: 333.737px 167.785px;" id="el5egkqt3o54c" class="animable"></path><path d="M379.81,148.16a18.82,18.82,0,0,1-.82,4.36,18.58,18.58,0,0,1-1.57,3.66,13.85,13.85,0,0,1-2.07,2.79,8.87,8.87,0,0,1-2.28,1.76,4.77,4.77,0,0,1-3.15.75,2.82,2.82,0,0,1-1.63-1c-.24.51-.49,1-.75,1.55a9.3,9.3,0,0,1-1,1.57,10.41,10.41,0,0,1-1.47,1.52,11.09,11.09,0,0,1-2.15,1.39,4.18,4.18,0,0,1-2.72.54,3.22,3.22,0,0,1-2-1.41,8.39,8.39,0,0,1-1.2-3.18,21.82,21.82,0,0,1-.27-4.77,30.15,30.15,0,0,1,.65-5.25,24.45,24.45,0,0,1,1.43-4.52,14.7,14.7,0,0,1,2.14-3.57,8.75,8.75,0,0,1,2.77-2.3,3.25,3.25,0,0,1,2.47-.53,2.66,2.66,0,0,1,1.29,1.2l0-.54a2.92,2.92,0,0,1,.37-1.31,2,2,0,0,1,.8-.88l2.14-1.1a.6.6,0,0,1,.76.09,1.22,1.22,0,0,1,.28,1l-.51,12.79a2.2,2.2,0,0,0,.55,1.9,1.28,1.28,0,0,0,1.43,0,3.63,3.63,0,0,0,1.45-1.54,7.62,7.62,0,0,0,.79-3.08c.1-1.1.17-2.25.22-3.43s.05-2.27,0-3.27a20.22,20.22,0,0,0-.8-5.3,5.81,5.81,0,0,0-2-3.07,4.73,4.73,0,0,0-3.35-.73,14.59,14.59,0,0,0-4.88,1.68,16.82,16.82,0,0,0-4.32,3.17,21.72,21.72,0,0,0-3.36,4.43,27.51,27.51,0,0,0-2.35,5.35,31.88,31.88,0,0,0-1.28,5.89c-.07.55-.14,1.26-.18,2.12s-.09,1.78-.13,2.72-.07,1.85-.09,2.72,0,1.58,0,2.11a15.94,15.94,0,0,0,.85,4.74,7.1,7.1,0,0,0,2,3.06,4.86,4.86,0,0,0,3.13,1.1,9.38,9.38,0,0,0,4.24-1.2,24.69,24.69,0,0,0,2.93-1.73,17.77,17.77,0,0,0,2.18-1.77,15.94,15.94,0,0,0,1.62-1.74c.45-.56.87-1.12,1.24-1.66s.56-.83.74-1.06a2.37,2.37,0,0,1,.73-.58l3-1.55a.67.67,0,0,1,.79,0,1.2,1.2,0,0,1,.26,1.07,2.49,2.49,0,0,1-.33,1c-.61,1.13-1.29,2.33-2.05,3.58a27.33,27.33,0,0,1-2.71,3.68,30.43,30.43,0,0,1-3.68,3.53,28,28,0,0,1-5,3.21,12.53,12.53,0,0,1-6.23,1.68,6.72,6.72,0,0,1-4.42-1.8,10.42,10.42,0,0,1-2.7-4.56,23.38,23.38,0,0,1-1-6.56c0-.55,0-1.29,0-2.22s.06-1.91.1-2.94.09-2,.14-2.92.1-1.66.15-2.19a39.44,39.44,0,0,1,1.54-7.82,38.16,38.16,0,0,1,3.18-7.6,32.94,32.94,0,0,1,4.79-6.6,23.14,23.14,0,0,1,6.38-4.82,16.21,16.21,0,0,1,7.05-2.14,6.6,6.6,0,0,1,4.63,1.64,9.34,9.34,0,0,1,2.55,4.63,29.69,29.69,0,0,1,.87,6.85c0,1,0,2.21-.06,3.59S379.91,147.05,379.81,148.16ZM361,155.47a8.18,8.18,0,0,0,.59,4.16,1.44,1.44,0,0,0,2.16.49,5.18,5.18,0,0,0,2.35-2.76,14.81,14.81,0,0,0,.94-5,8.6,8.6,0,0,0-.58-4.21c-.46-.84-1.2-1-2.21-.48a5.1,5.1,0,0,0-2.29,2.78A14.62,14.62,0,0,0,361,155.47Z" style="fill: rgb(250, 250, 250); transform-origin: 364.3px 153.712px;" id="elypsabr5l2cd" class="animable"></path></g></g><g id="freepik--Character--inject-45" class="animable" style="transform-origin: 395.856px 299.495px;"><g id="freepik--character--inject-45" class="animable" style="transform-origin: 395.856px 299.495px;"><path d="M413.09,223.64c7.25,0,10.46,1.31,13.07,8.26s9.54,22.86,9.67,27.59c.14,4.91-15.66,19.79-15.09,19.54.17-.08-4.82-9-4.82-9l8.89-10.9-5.1-14.79Z" style="fill: rgb(255, 185, 167); transform-origin: 424.46px 251.337px;" id="el9gpc4r49j" class="animable"></path><path d="M415.65,223.47c3.14.27,6.21.8,8.54,3.58s8.16,19.43,8.16,19.43-2.73,4.45-11,5.11L416.91,240Z" style="fill: #183491; transform-origin: 424px 237.53px;" id="elqkthm6vn26" class="animable"></path><g id="elc6jzkwgs3fq"><path d="M415.65,223.47c3.14.27,6.21.8,8.54,3.58s8.16,19.43,8.16,19.43-2.73,4.45-11,5.11L416.91,240Z" style="opacity: 0.4; transform-origin: 424px 237.53px;" class="animable" id="el1p2bn5r0eup"></path></g><path d="M421.83,385.52c.44.42.53.83.51,2.38s.64,3.28-.15,4.72c-.6,1.08-3.63,1.82-5.17,1a15.78,15.78,0,0,1-3.55-3.19,24.56,24.56,0,0,0-3.11-3c-1.31-1-2.82-1.62-4.19-2.51a8.39,8.39,0,0,1-3.79-6.27,4.11,4.11,0,0,1,.49-2.39,2.72,2.72,0,0,1,2.73-.89c1.47.23,6.47,3,7.63,3.83C414.68,380.21,421.37,385.08,421.83,385.52Z" style="fill: rgb(38, 50, 56); transform-origin: 412.47px 384.631px;" id="el8hnbjjh9o9" class="animable"></path><path d="M414.57,377.51a8.83,8.83,0,0,1-.09,1.6h0c-.05,1.11-4.73-1.49-6.65-1.24l-.05,0c-1.78.86-.3,3.35,1.36,4.63s6.19,4.61,6.95,5.17c2.44,1.91,5.37.36,5.5-.64.21-2.62.07-5.38.5-9.55Z" style="fill: rgb(255, 185, 167); transform-origin: 414.531px 383.028px;" id="el4su1akqbi5" class="animable"></path><path d="M394.18,397.19c.87,0,1.26,2.84,1.42,5,.12,1.7.76,4.46.16,5.71s-2.88,2-6.41,1.95c-2.28-.05-5.86,1.46-8.32,2.79s-5.27,1.34-7.93,1c-3.13-.41-6.36-2.27-6.85-3.58s.17-1.92,7.61-5c.07,0,7.84-3.42,11.47-7.33Z" style="fill: rgb(38, 50, 56); transform-origin: 381.069px 405.509px;" id="ely3a5xripp1" class="animable"></path><path d="M395.07,391.49l-9.21,0c-.11,2.16-.28,4.28-.53,6.33h0c-3.63,3.91-11.4,7.3-11.47,7.33-1,.42-1.92.79-2.7,1.13-.21.7.06,1.82,3.35,2.36,4.41.74,16.32-7.74,19.12-9.79a6.85,6.85,0,0,0,.61-.45C394.37,396.36,394.67,394,395.07,391.49Z" style="fill: rgb(255, 185, 167); transform-origin: 383.088px 400.088px;" id="el5s2ixq6jk5c" class="animable"></path><path d="M422.24,378.2c1-10.68,2.57-23.95,2.57-29.08a63.76,63.76,0,0,0-1.44-14.52s1.64-20.78,2-32.52c.76-22.18,1.22-23.19-3-34.85,0,0-34.37-3.26-35.64,11.36-1.57,18.21-2.45,48.7-2.41,57.37,0,6.46.77,13.46,1.13,28.1.18,7.64-.13,17.7.09,27.39,1.64,2.7,8.89,1.5,10,.2,1.75-11.2,5-26.29,5.68-32.22a61.74,61.74,0,0,0-.64-15.68s4-31,4.67-35.74A87.81,87.81,0,0,1,407,323.16c0,2.06,1.31,8.74,2.49,20.36.54,5.32,3,20.84,4.67,34C415.36,379.56,421.11,380.22,422.24,378.2Z" style="fill: rgb(69, 90, 100); transform-origin: 405.094px 329.996px;" id="el9r03le5tw7j" class="animable"></path><g id="elq1hliqvwgci"><path d="M405.25,308,407.9,293a20.57,20.57,0,0,0,11.81-6.2s-1.59,6-9.38,8.07l-3.11,13.63-.52,12.42Z" style="opacity: 0.15; transform-origin: 412.48px 303.86px;" class="animable" id="el44fn53f5lkf"></path></g><polygon points="400.02 217.85 401.06 231.5 411.5 230.73 410.76 215.59 400.02 217.85" style="fill: rgb(255, 185, 167); transform-origin: 405.76px 223.545px;" id="ellogjas5xvch" class="animable"></polygon><path d="M400.43,185.92a11.12,11.12,0,0,0-9.64,3.49c-6.14,6.91.59,12,.59,12l9.05-15.49" style="fill: rgb(38, 50, 56); transform-origin: 394.318px 193.617px;" id="elke7zz0ew38" class="animable"></path><path d="M389.76,202.85s-2.67,4-2.32,4.44a6.5,6.5,0,0,0,2,.88Z" style="fill: rgb(242, 158, 143); transform-origin: 388.584px 205.51px;" id="elh2tozv4hfq6" class="animable"></path><path d="M397.91,190.16c-2.59,1.32-7.05,3.77-8.23,13.28-1.2,9.76,1,13.15,2.29,14.44.9.86,5.53,1.19,7.95.44,3-.93,9.59-4.15,12.68-9.18,3.63-5.91,4.39-13.81.23-16.92C407,187.85,400.1,189,397.91,190.16Z" style="fill: rgb(255, 185, 167); transform-origin: 402.491px 203.92px;" id="elimsnt1rh52n" class="animable"></path><path d="M396.62,201.38c-5.41-2.75-4-9.93-4-9.93s7.72-11,22-3.9c4.93,2.47,7.89,8.08,7.77,14.65h0a15.46,15.46,0,0,1-15.47,15.46h0a9,9,0,0,1-9-9v-.6l.46.15a4.57,4.57,0,0,0,4.2-1.13c2.37-2,2.66-6-.34-7.06s-4.57,2.47-4.57,2.47h0l-1.16,3.19a2.27,2.27,0,0,1-1.36-2.91A2.24,2.24,0,0,1,396.62,201.38Z" style="fill: rgb(38, 50, 56); transform-origin: 407.424px 201.411px;" id="elvjzpc1kf5we" class="animable"></path><circle cx="398" cy="211.5" r="4" style="fill: rgb(38, 50, 56); transform-origin: 398px 211.5px;" id="elhnow87tjxye" class="animable"></circle><circle cx="421" cy="209.5" r="4" style="fill: rgb(38, 50, 56); transform-origin: 421px 209.5px;" id="el5ppquaefbtd" class="animable"></circle><circle cx="409" cy="216.5" r="4" style="fill: rgb(38, 50, 56); transform-origin: 409px 216.5px;" id="el39oc288r2sh" class="animable"></circle><circle cx="403" cy="215.5" r="5" style="fill: rgb(38, 50, 56); transform-origin: 403px 215.5px;" id="elx70acbq94cf" class="animable"></circle><circle cx="416" cy="214.5" r="5" style="fill: rgb(38, 50, 56); transform-origin: 416px 214.5px;" id="eld4hkz9q82kq" class="animable"></circle><path d="M419,257c5.12-16.51,4.43-18.29,3.43-25.35-.63-4.49-2.63-7.26-7.18-8.31l-4.08-.44c.32,3-9.43,3.35-10.62,1.14l-7.6.13c-2.15.76-7.1,11.41-7.9,18.52-.65,5.77,3.87,10.78,3.87,10.78.17,2.29-1.46,6.9-1.46,6.9s-.81,13.95-1.27,21.1c0,0,4,5.42,21.59,3.91,12-1,18.31-6.8,18.31-6.8A66.51,66.51,0,0,0,419,257Z" style="fill: rgb(38, 50, 56); transform-origin: 405.538px 254.273px;" id="el9jt9r17vr49" class="animable"></path><path d="M391.26,263c1.07-2,3-23,3.72-30.18l-11.33,5.78L381.13,259c-.62,1.35-5.78,12.28-9.42,16.4a4,4,0,0,1-2.51,1.29c-2.6.31-4,1.22-6.26,2.09-1.76.68-2.91.51-2.94,1a2.14,2.14,0,0,0,2.07,2,14.87,14.87,0,0,0,3.57-.2,21.43,21.43,0,0,1-5.21,3.47c-4.43,2.12-6.93,4-1.28,6.75,3.54,1.7,8.93.61,15.28-6,1.83-1.89,4.26-5,6.31-7.66C385.61,271.94,388.31,268.53,391.26,263Z" style="fill: rgb(255, 185, 167); transform-origin: 375.431px 262.667px;" id="elbdj5vwju0d" class="animable"></path><path d="M383,236.75c.45-6.33,2.76-12.81,9.9-12.57,2.51,2.75,2.82,6.87,2.25,13.28-.48,5.43-1.44,15.38-1.44,15.38-2.34,1.46-9.94.58-12.49-1.43Z" style="fill: #183491; transform-origin: 388.307px 238.869px;" id="elh03nerq6d6" class="animable"></path><g id="el8z7f9at5ybd"><path d="M383,236.75c.45-6.33,2.76-12.81,9.9-12.57,2.51,2.75,2.82,6.87,2.25,13.28-.48,5.43-1.44,15.38-1.44,15.38-2.34,1.46-9.94.58-12.49-1.43Z" style="opacity: 0.4; transform-origin: 388.307px 238.869px;" class="animable" id="elmh0k2lp7amd"></path></g></g></g><defs>     <filter id="active" height="200%">         <feMorphology in="SourceAlpha" result="DILATED" operator="dilate" radius="2"></feMorphology>                <feFlood flood-color="#32DFEC" flood-opacity="1" result="PINK"></feFlood>        <feComposite in="PINK" in2="DILATED" operator="in" result="OUTLINE"></feComposite>        <feMerge>            <feMergeNode in="OUTLINE"></feMergeNode>            <feMergeNode in="SourceGraphic"></feMergeNode>        </feMerge>    </filter>    <filter id="hover" height="200%">        <feMorphology in="SourceAlpha" result="DILATED" operator="dilate" radius="2"></feMorphology>                <feFlood flood-color="#ff0000" flood-opacity="0.5" result="PINK"></feFlood>        <feComposite in="PINK" in2="DILATED" operator="in" result="OUTLINE"></feComposite>        <feMerge>            <feMergeNode in="OUTLINE"></feMergeNode>            <feMergeNode in="SourceGraphic"></feMergeNode>        </feMerge>            <feColorMatrix type="matrix" values="0   0   0   0   0                0   1   0   0   0                0   0   0   0   0                0   0   0   1   0 "></feColorMatrix>    </filter></defs></svg>